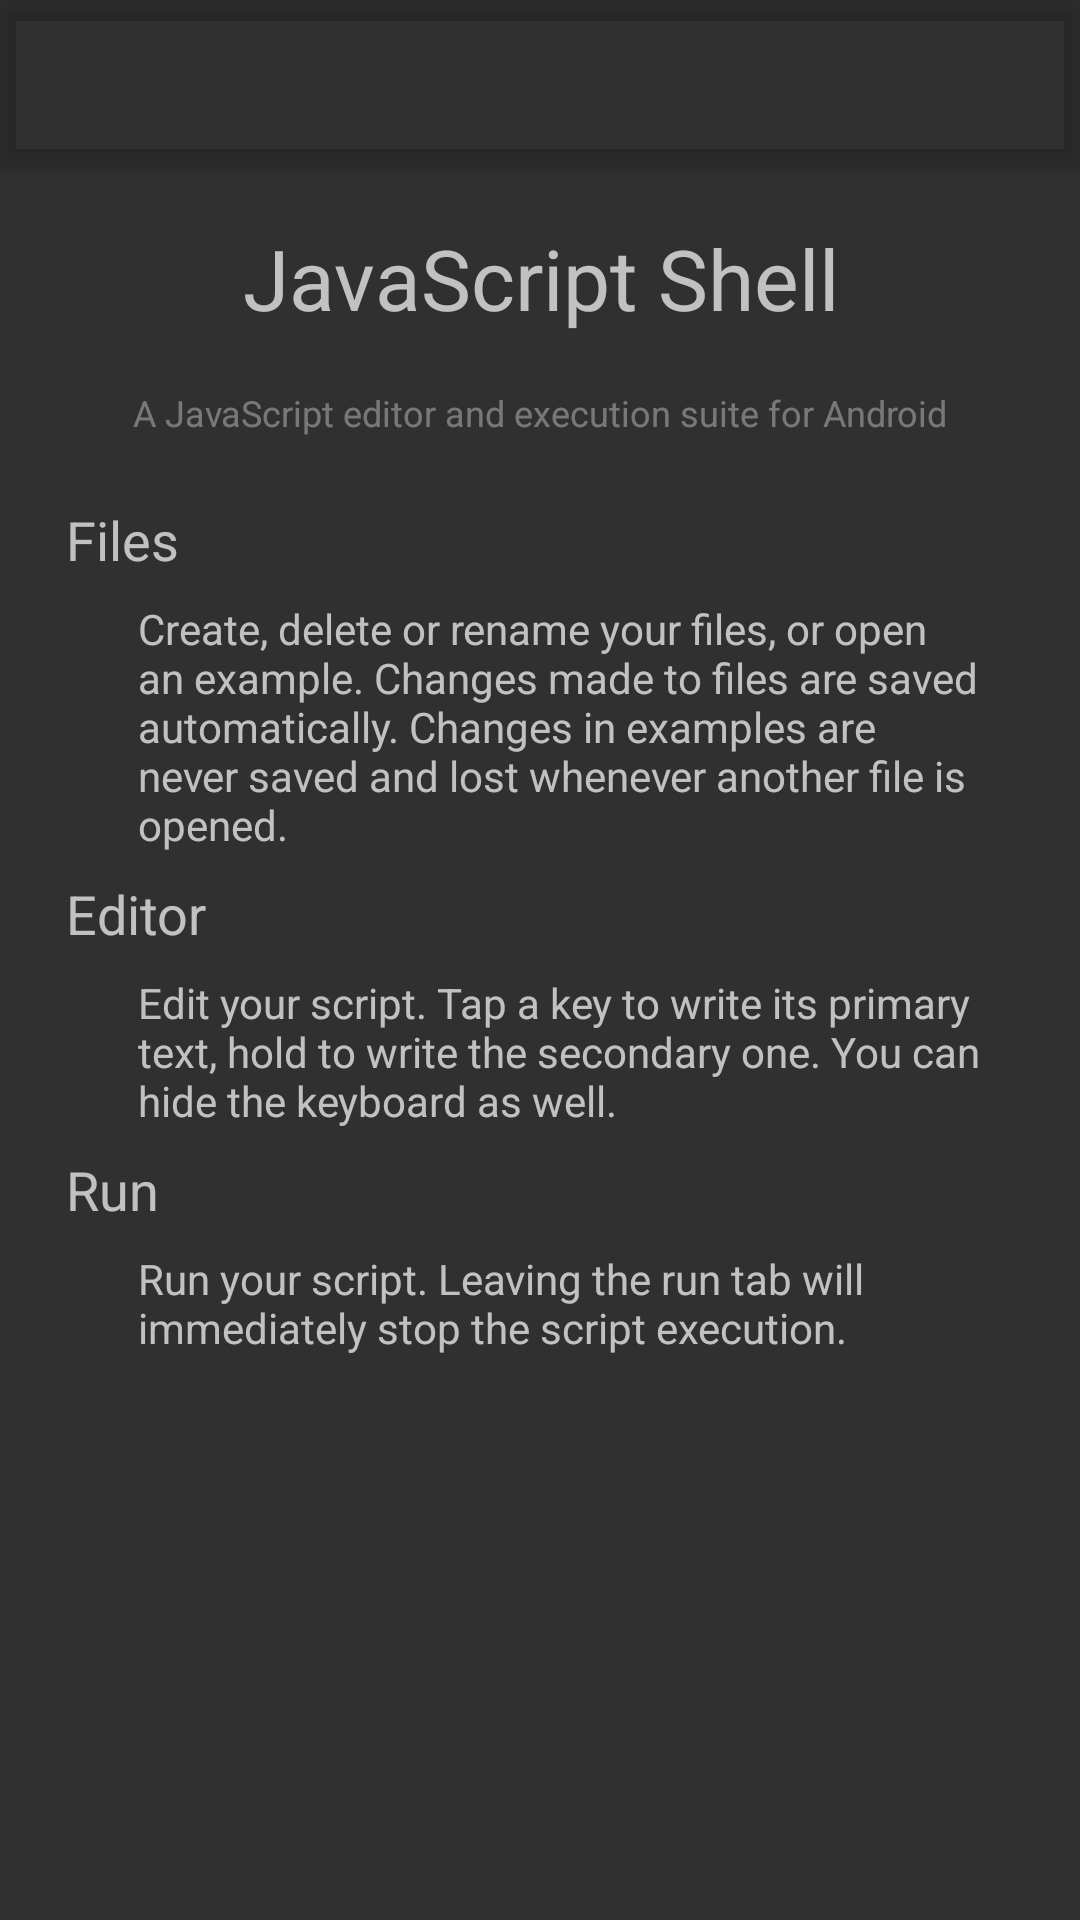

Layout XML and referenced resources for this Android screen:
<!-- AndroidManifest.xml: application theme AppTheme -->
<!-- res/layout/activity_help.xml -->
<?xml version="1.0" encoding="utf-8"?>
<LinearLayout
    xmlns:android="http://schemas.android.com/apk/res/android"
    android:layout_width="match_parent"
    android:layout_height="match_parent"
    android:orientation="vertical">

    <android.support.design.widget.AppBarLayout
        android:layout_width="match_parent"
        android:layout_height="wrap_content"
        android:elevation="4dp">

        <include
            layout="@layout/view_toolbar"/>

    </android.support.design.widget.AppBarLayout>

    <ScrollView
        android:layout_width="match_parent"
        android:layout_height="wrap_content">

        <LinearLayout
            android:layout_width="match_parent"
            android:layout_height="wrap_content"
            android:orientation="vertical"
            android:padding="18dp">

            <TextView
                android:layout_width="match_parent"
                android:layout_height="wrap_content"
                android:gravity="center"
                android:paddingBottom="18dp"
                android:text="@string/app_name"
                android:textSize="28sp"/>

            <TextView
                android:layout_width="match_parent"
                android:layout_height="wrap_content"
                android:alpha="0.5"
                android:gravity="center"
                android:paddingBottom="18dp"
                android:text="@string/about_subheading"
                android:textSize="12sp"/>

            <TextView
                android:layout_width="match_parent"
                android:layout_height="wrap_content"
                android:padding="4dp"
                android:text="@string/help_title_files"
                android:textSize="18sp"/>

            <TextView
                android:layout_width="match_parent"
                android:layout_height="wrap_content"
                android:padding="4dp"
                android:paddingStart="28dp"
                android:text="@string/help_files"/>

            <TextView
                android:layout_width="match_parent"
                android:layout_height="wrap_content"
                android:padding="4dp"
                android:text="@string/help_title_editor"
                android:textSize="18sp"/>

            <TextView
                android:layout_width="match_parent"
                android:layout_height="wrap_content"
                android:padding="4dp"
                android:paddingStart="28dp"
                android:text="@string/help_editor"/>

            <TextView
                android:layout_width="match_parent"
                android:layout_height="wrap_content"
                android:padding="4dp"
                android:text="@string/help_title_run"
                android:textSize="18sp"/>

            <TextView
                android:layout_width="match_parent"
                android:layout_height="wrap_content"
                android:padding="4dp"
                android:paddingStart="28dp"
                android:text="@string/help_run"/>

        </LinearLayout>

    </ScrollView>

</LinearLayout>
<!-- res/layout/view_toolbar.xml (included above) -->
<?xml version="1.0" encoding="utf-8"?>
<android.support.v7.widget.Toolbar
    xmlns:android="http://schemas.android.com/apk/res/android"
    xmlns:app="http://schemas.android.com/apk/res-auto"
    android:id="@+id/toolbar"
    android:layout_width="match_parent"
    android:layout_height="?attr/actionBarSize"
    android:background="?attr/colorPrimary"
    android:theme="@style/ToolbarTheme"
    app:popupTheme="@style/PopupTheme"/>
<!-- resources referenced by this layout -->
<resources>
  <string name="about_subheading">A JavaScript editor and execution suite for Android</string>
  <string name="app_name">JavaScript Shell</string>
  <string name="help_editor">Edit your script. Tap a key to write its primary text, hold to write the secondary one.</string>
  <string name="help_files">Select an example script.</string>
  <string name="help_run">Run your script. Leaving the run tab will immediately stop the script execution.</string>
  <string name="help_title_editor">Editor</string>
  <string name="help_title_files">Files</string>
  <string name="help_title_run">Run</string>
  <style name="PopupTheme" parent="@style/ThemeOverlay.AppCompat.Dark" />
  <style name="ToolbarTheme" parent="@style/ThemeOverlay.AppCompat.ActionBar" />
  <style name="AppTheme" parent="Theme.AppCompat.NoActionBar">
          <item name="colorPrimary">@color/primaryColor</item>
          <item name="colorPrimaryDark">@color/primaryDarkColor</item>
          <item name="colorAccent">@color/secondaryColor</item>
      </style>
</resources>
